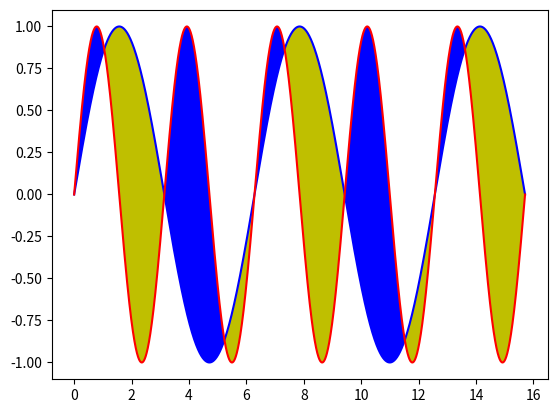

Source code (Python):
import matplotlib.pyplot as plt
import numpy as np
#x=np.linspace(0,16)
x=np.linspace(0,5*np.pi,10000)
y1=np.sin(x)
y2=np.sin(2*x)
#plt.plot(x,y1)
#plt.plot(x,y2)
#plt.fill(x,y1,'r',alpha=0.3)
#plt.fill(x,y2,'b',alpha=0.3)
fig=plt.figure()
ax=plt.gca()
ax.plot(x,y1,c='b')
ax.plot(x,y2,c='r')
ax.fill_between(x,y1,y2,where=y1>=y2,facecolors='y')
ax.fill_between(x,y1,y2,where=y1<y2,facecolors='b')